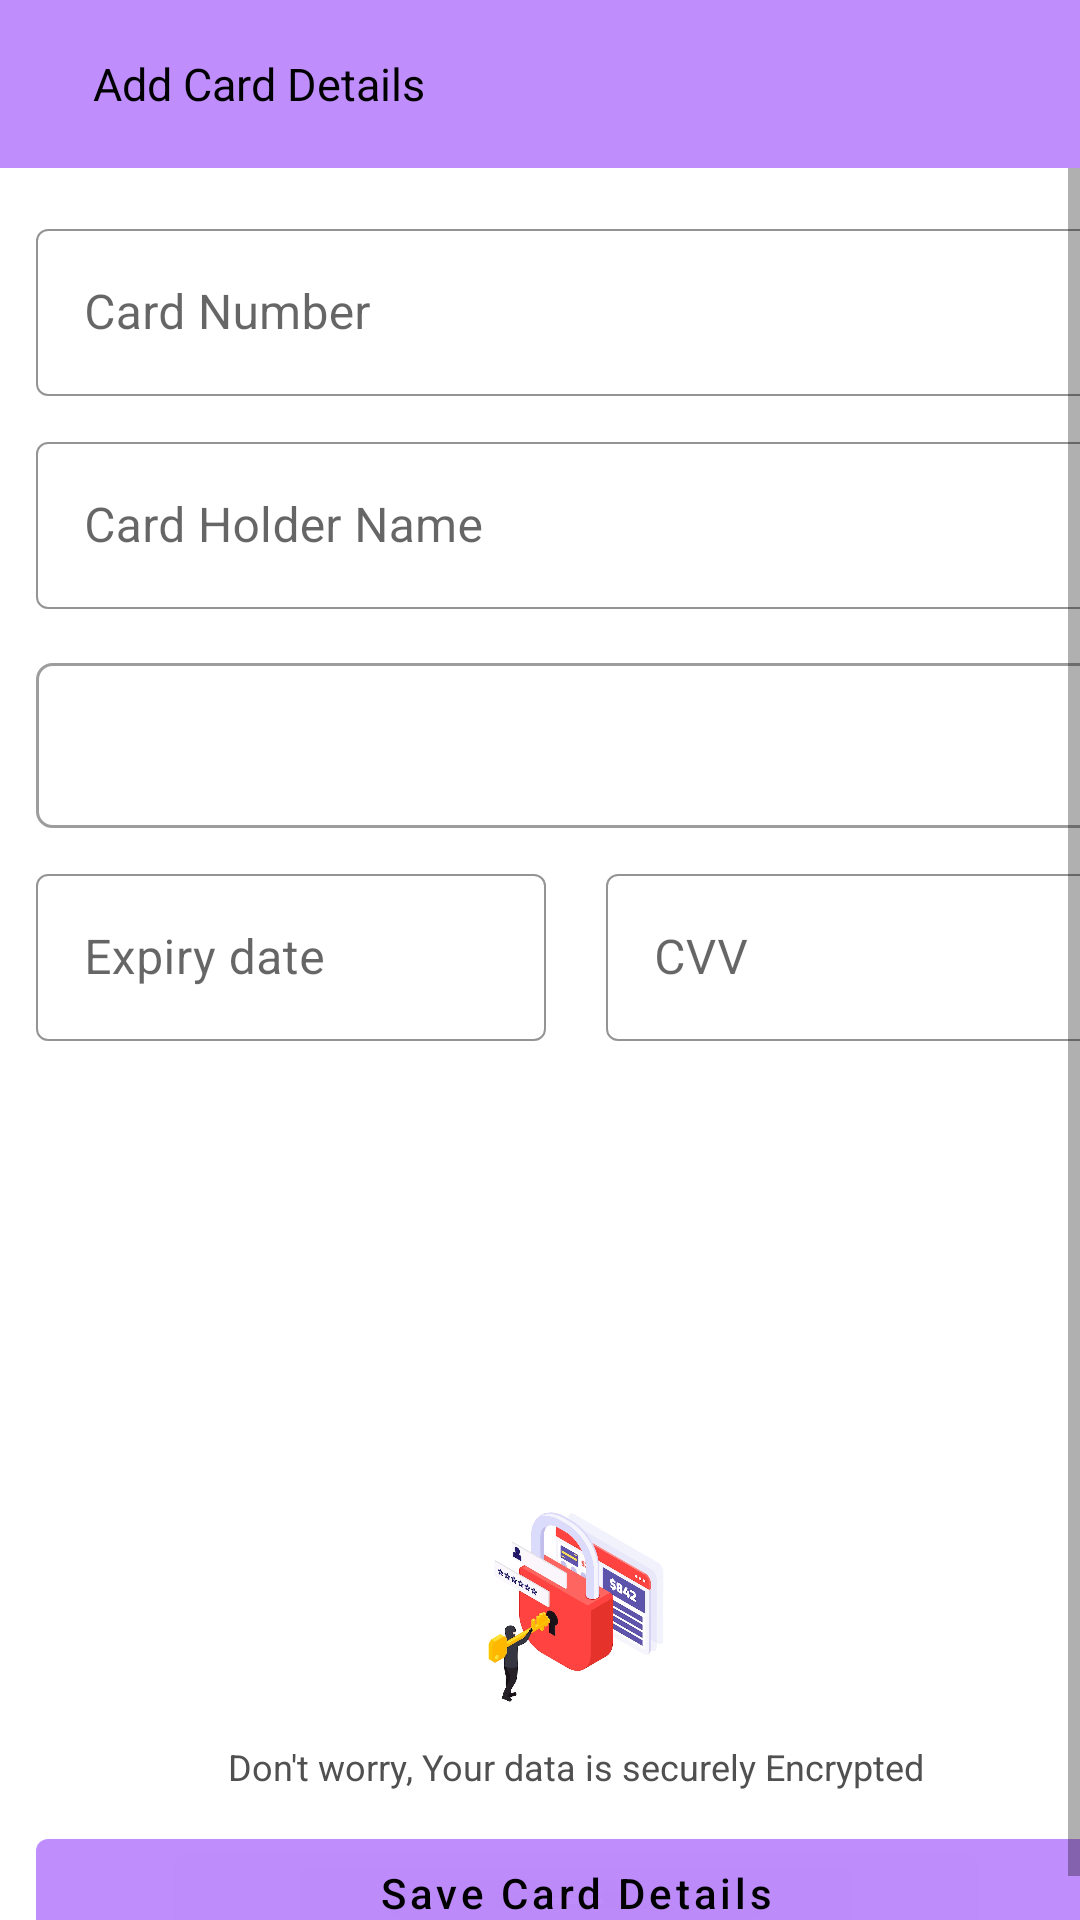

Layout XML and referenced resources for this Android screen:
<!-- AndroidManifest.xml: application theme Theme.POSAndroid -->
<!-- res/layout/fragment_add_payment.xml -->
<?xml version="1.0" encoding="utf-8"?>
<LinearLayout xmlns:android="http://schemas.android.com/apk/res/android"
    xmlns:app="http://schemas.android.com/apk/res-auto"
    xmlns:tools="http://schemas.android.com/tools"
    android:layout_width="match_parent"
    android:layout_height="match_parent"
    android:orientation="vertical"
    tools:context=".view.payment.AddPaymentFragment">

    <androidx.appcompat.widget.Toolbar
        android:layout_width="match_parent"
        android:layout_height="?android:attr/actionBarSize"
        android:background="@color/green_500">

        <RelativeLayout
            android:layout_width="match_parent"
            android:layout_height="wrap_content">

            <ImageView
                android:id="@+id/iv_back"
                android:layout_width="wrap_content"
                android:layout_height="wrap_content"
                android:src="@drawable/ic_arrow_back" />

            <TextView
                android:layout_width="wrap_content"
                android:layout_height="wrap_content"
                android:layout_centerVertical="true"
                android:layout_marginLeft="15dp"
                android:layout_toRightOf="@+id/iv_back"
                android:text="Add Card Details"
                android:textColor="@color/black"
                android:textSize="15sp" />

        </RelativeLayout>
    </androidx.appcompat.widget.Toolbar>

    <ScrollView
        android:layout_width="match_parent"
        android:layout_height="match_parent"
        android:fillViewport="true">

        <LinearLayout
            android:layout_width="match_parent"
            android:layout_height="wrap_content"
            android:layout_marginLeft="12dp"
            android:layout_marginTop="15dp"
            android:layout_marginRight="12dp"
            android:orientation="vertical">

            <com.google.android.material.textfield.TextInputLayout
                android:id="@+id/full_name_layout"
                style="@style/addressMaterialTextInputTheme"
                android:layout_width="match_parent"
                android:layout_height="wrap_content"
                android:hint="Card Number"
                app:hintTextAppearance="@style/hintTextStyle">

                <com.google.android.material.textfield.TextInputEditText
                    android:id="@+id/et_card_number"
                    android:layout_width="match_parent"
                    android:layout_height="wrap_content"
                    android:inputType="number"
                    android:maxLength="16" />

            </com.google.android.material.textfield.TextInputLayout>

            <com.google.android.material.textfield.TextInputLayout
                android:id="@+id/phone_layout"
                style="@style/addressMaterialTextInputTheme"
                android:layout_width="match_parent"
                android:layout_height="wrap_content"
                android:layout_marginTop="10dp"
                android:hint="Card Holder Name"
                app:hintTextAppearance="@style/hintTextStyle">

                <com.google.android.material.textfield.TextInputEditText
                    android:id="@+id/et_card_holder_name"
                    android:layout_width="match_parent"
                    android:layout_height="wrap_content"
                    android:inputType="textPersonName" />

            </com.google.android.material.textfield.TextInputLayout>

            <LinearLayout
                android:id="@+id/ll_card_type"
                android:layout_width="match_parent"
                android:layout_height="wrap_content"
                android:orientation="vertical">

                <Spinner
                    android:id="@+id/sp_card_type"
                    android:layout_width="match_parent"
                    android:layout_height="55dp"
                    android:layout_marginTop="18dp"
                    android:background="@drawable/card_details_text_background"
                    tools:ignore="SpeakableTextPresentCheck" />

            </LinearLayout>


            <LinearLayout
                android:layout_width="match_parent"
                android:layout_height="wrap_content"
                android:layout_marginTop="10dp"
                android:gravity="center"
                android:orientation="horizontal">


                <com.google.android.material.textfield.TextInputLayout
                    android:id="@+id/state_layout"
                    style="@style/addressMaterialTextInputTheme"
                    android:layout_width="0dp"
                    android:layout_height="wrap_content"
                    android:layout_weight="1"
                    android:hint="Expiry date"
                    app:hintTextAppearance="@style/hintTextStyle">

                    <com.google.android.material.textfield.TextInputEditText
                        android:id="@+id/et_expiry_date"
                        android:layout_width="match_parent"
                        android:layout_height="wrap_content"
                        android:inputType="text" />

                </com.google.android.material.textfield.TextInputLayout>


                <com.google.android.material.textfield.TextInputLayout
                    android:id="@+id/c"
                    style="@style/addressMaterialTextInputTheme"
                    android:layout_width="0dp"
                    android:layout_height="wrap_content"
                    android:layout_marginStart="20dp"
                    android:layout_weight="1"
                    android:hint="CVV"
                    app:hintTextAppearance="@style/hintTextStyle">

                    <com.google.android.material.textfield.TextInputEditText
                        android:id="@+id/et_cvv"
                        android:layout_width="match_parent"
                        android:layout_height="wrap_content"
                        android:inputType="numberPassword"
                        android:maxLength="3" />

                </com.google.android.material.textfield.TextInputLayout>

            </LinearLayout>


            <View
                android:layout_width="match_parent"
                android:layout_height="0dp"
                android:layout_weight="1" />

            <LinearLayout
                android:layout_width="match_parent"
                android:layout_height="wrap_content"
                android:orientation="vertical"
                android:paddingBottom="10dp">

                <ImageView
                    android:layout_width="match_parent"
                    android:layout_height="90dp"
                    android:adjustViewBounds="true"
                    android:src="@drawable/encrypted_image" />

                <TextView
                    android:layout_width="match_parent"
                    android:layout_height="wrap_content"
                    android:gravity="center"
                    android:text="Don't worry, Your data is securely Encrypted"
                    android:textColor="#505050"
                    android:textSize="12sp"
                    android:textStyle="normal" />

            </LinearLayout>


            <com.google.android.material.button.MaterialButton
                android:id="@+id/btn_save_card"
                android:layout_width="match_parent"
                android:layout_height="wrap_content"
                android:text="Save Card Details"
                android:textAllCaps="false"
                android:textColor="@color/black" />


        </LinearLayout>
    </ScrollView>

</LinearLayout>
<!-- resources referenced by this layout -->
<resources>
  <color name="black">#FF000000</color>
  <color name="green_500">#EEBB86FC</color>
  <!-- drawable card_details_text_background (drawable) -->
  <?xml version="1.0" encoding="utf-8"?>
  <shape
          xmlns:android="http://schemas.android.com/apk/res/android"
          android:shape="rectangle">
  
      <stroke
              android:width="1dp"
              android:color="#9E9D9D"/>
  
      <solid
          android:color="@color/white"/>
  
      <corners android:radius="5dp"/>
  </shape>
  <!-- drawable encrypted_image: webp bitmap (drawable, 35600 bytes) -->
  <style name="addressMaterialTextInputTheme" parent="Widget.MaterialComponents.TextInputLayout.OutlinedBox">
          <item name="hintTextColor">@color/black</item>
          <item name="boxStrokeColor">@color/green_700</item>
          <item name="boxStrokeWidth">0.8dp</item>
          <item name="boxStrokeWidthFocused">0.8dp</item>
      </style>
  <style name="hintTextStyle" parent="TextAppearance.AppCompat">
          <item name="android:textColor">#000000</item>
          <item name="android:textSize">12sp</item>
          <item name="android:fontFamily">sans-serif-medium</item>
      </style>
      .
  <style name="Theme.POSAndroid" parent="Theme.MaterialComponents.DayNight.DarkActionBar">
          
          <item name="colorPrimary">@color/green_500</item>
          <item name="colorPrimaryVariant">@color/green_700</item>
          <item name="colorOnPrimary">@color/white</item>
          
          <item name="colorSecondary">@color/white</item>
          <item name="colorSecondaryVariant">@color/white</item>
          <item name="colorOnSecondary">@color/black</item>
          
          <item name="android:statusBarColor">?attr/colorPrimaryVariant</item>
          
      </style>
  <color name="white">#FFFFFFFF</color>
  <color name="green_700">#EE6F3DAC</color>
</resources>
